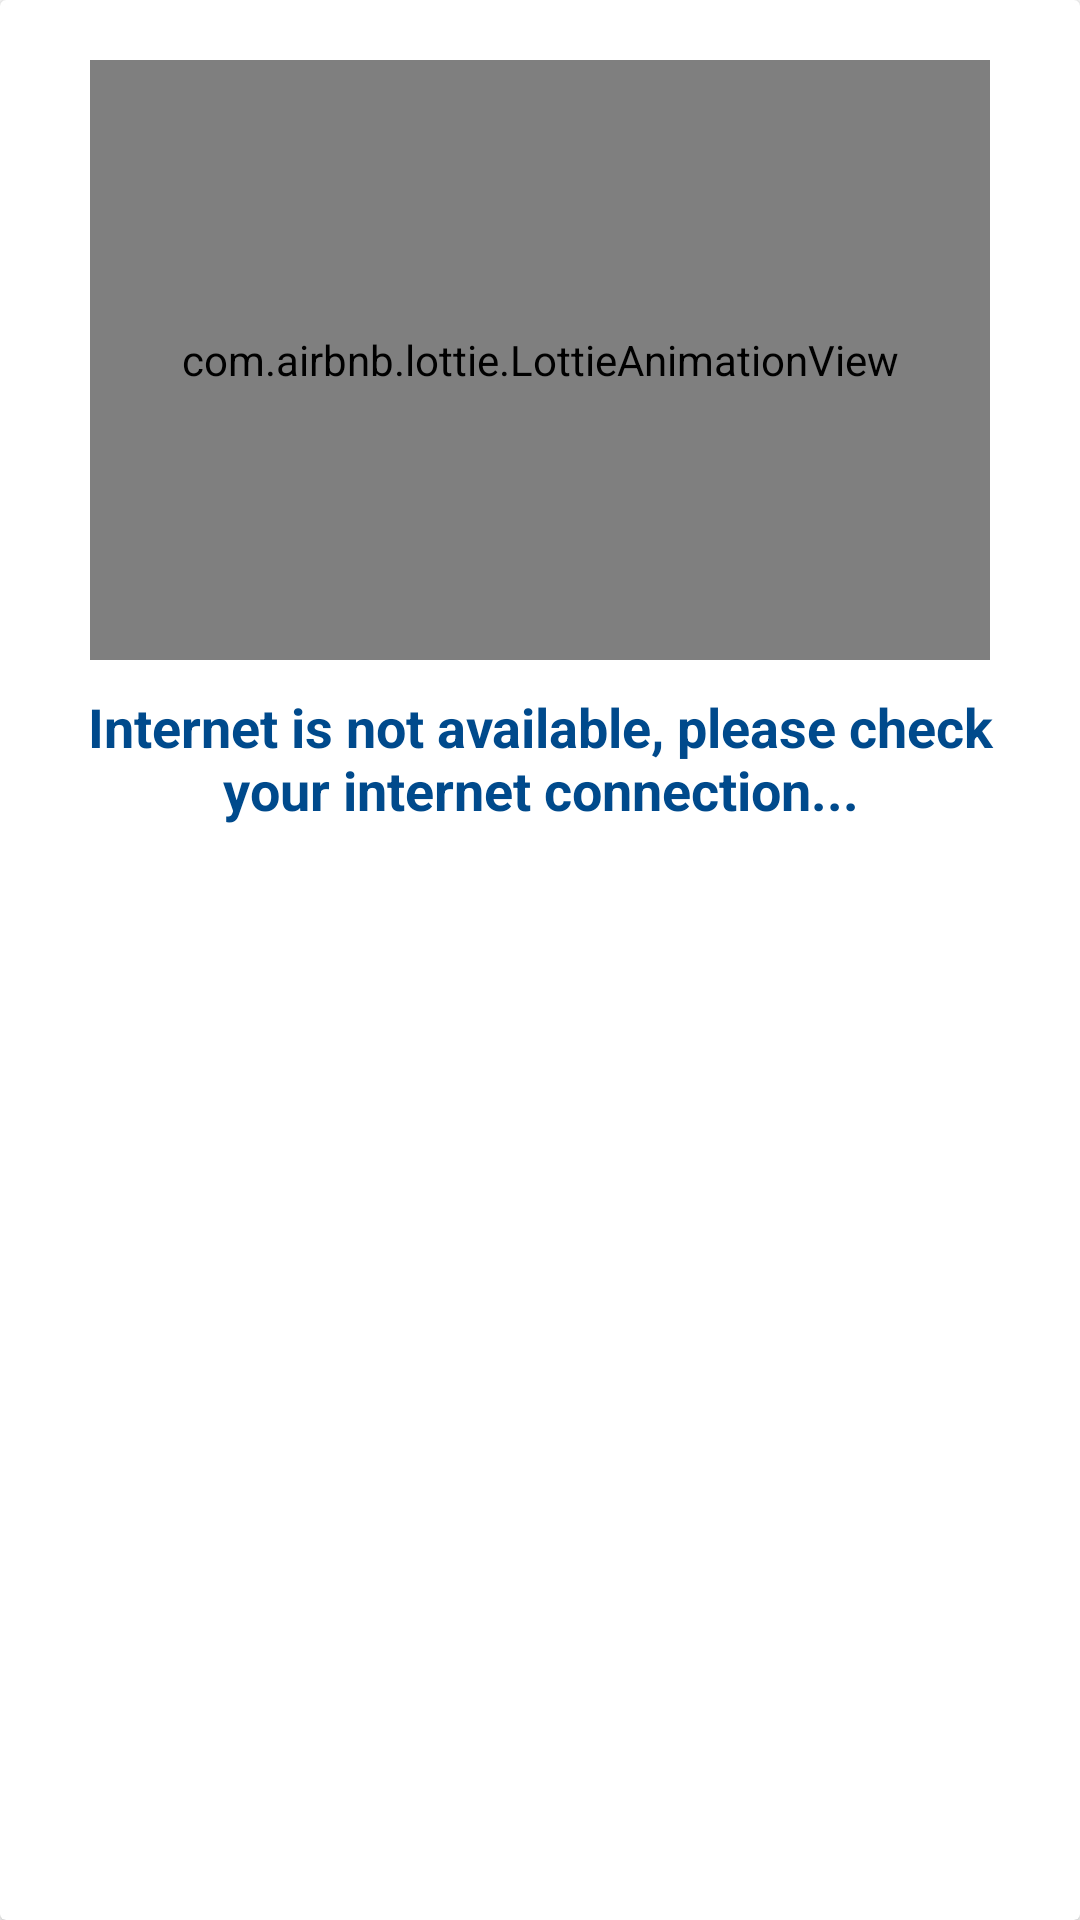

Here is an Android app screen rendered from its layout file. Give the layout XML and the strings, colors and styles it references.
<!-- AndroidManifest.xml: application theme Theme.WaReply -->
<!-- res/layout/internet_dialog.xml -->
<?xml version="1.0" encoding="utf-8"?>
<androidx.cardview.widget.CardView xmlns:android="http://schemas.android.com/apk/res/android"
    xmlns:app="http://schemas.android.com/apk/res-auto"
    android:backgroundTint="@color/white"
    android:layout_centerInParent="true"
    android:elevation="10dp"
    android:layout_width="wrap_content"
    android:layout_height="wrap_content">

    <RelativeLayout
        android:padding="15dp"
        android:layout_width="wrap_content"
        android:layout_height="wrap_content">

        <com.airbnb.lottie.LottieAnimationView
            android:id="@+id/animationView"
            android:layout_width="300dp"
            android:layout_height="200dp"
            android:layout_centerHorizontal="true"
            android:layout_marginTop="5dp"
            app:lottie_rawRes="@raw/no_internet"
            app:lottie_autoPlay="true"
            app:lottie_loop="true"/>

        <TextView
            android:text="Internet is not available, please check your internet connection..."
            android:textSize="18sp"
            android:textColor="@color/primaryDark"
            android:textStyle="bold"
            android:gravity="center"
            android:layout_below="@id/animationView"
            android:layout_margin="10dp"
            android:layout_width="match_parent"
            android:layout_height="wrap_content"/>
    </RelativeLayout>

</androidx.cardview.widget.CardView>
<!-- resources referenced by this layout -->
<resources>
  <color name="primaryDark">#004A8C</color>
  <color name="white">#FFFFFFFF</color>
  <style name="Theme.WaReply" parent="Theme.MaterialComponents.DayNight.NoActionBar">
          
          <item name="colorPrimary">@color/purple_500</item>
          <item name="colorPrimaryVariant">@color/purple_700</item>
          <item name="colorOnPrimary">@color/white</item>
          
          <item name="colorSecondary">@color/teal_200</item>
          <item name="colorSecondaryVariant">@color/teal_700</item>
          <item name="colorOnSecondary">@color/black</item>
          <item name="android:windowLightStatusBar" tools:targetApi="m">true</item>
          
          <item name="android:statusBarColor" tools:targetApi="l">@color/white</item>
          
      </style>
  <color name="purple_500">#007DEC</color>
  <color name="purple_700">#004A8C</color>
  <color name="teal_200">#007DEC</color>
  <color name="teal_700">#FF018786</color>
  <color name="black">#FF000000</color>
</resources>
